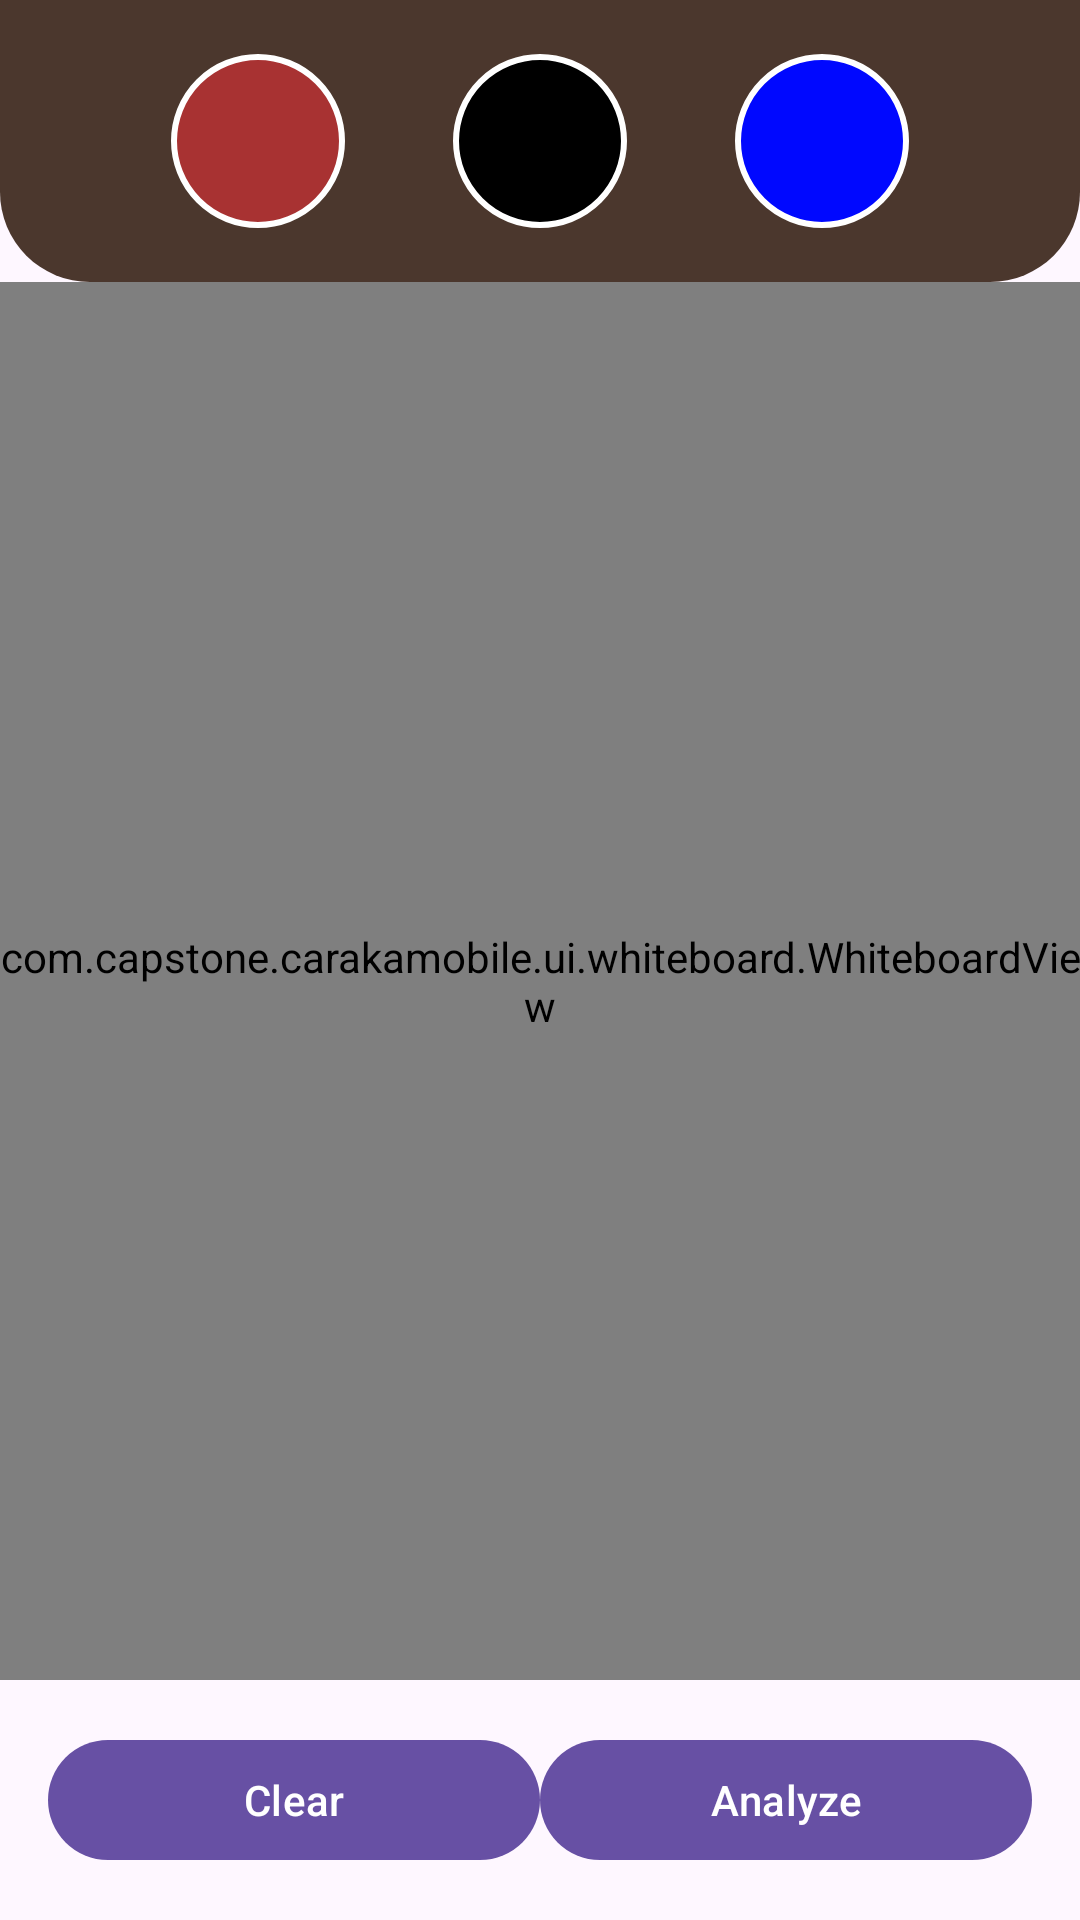

Here is an Android app screen rendered from its layout file. Give the layout XML and the strings, colors and styles it references.
<!-- AndroidManifest.xml: application theme Theme.CarakaMobile -->
<!-- res/layout/fragment_whiteboard.xml -->
<?xml version="1.0" encoding="utf-8"?>
<FrameLayout xmlns:android="http://schemas.android.com/apk/res/android"
    xmlns:tools="http://schemas.android.com/tools"
    android:layout_width="match_parent"
    android:layout_height="match_parent"
    tools:context=".ui.whiteboard.WhiteboardFragment">

    <RelativeLayout
        android:layout_width="match_parent"
        android:layout_height="match_parent">

        <LinearLayout
            android:id="@+id/toolBar"
            android:layout_width="match_parent"
            android:layout_height="wrap_content"
            android:orientation="horizontal"
            android:background="@drawable/bg_toolbar"
            android:gravity="center">

            <ImageView
                android:id="@+id/redColor"
                android:layout_width="58dp"
                android:layout_height="58dp"
                android:layout_margin="18dp"
                android:background="@drawable/bg_red" />
            <ImageView
                android:id="@+id/blackColor"
                android:layout_width="58dp"
                android:layout_height="58dp"
                android:layout_margin="18dp"
                android:background="@drawable/bg_black" />
            <ImageView
                android:id="@+id/blueColor"
                android:layout_width="58dp"
                android:layout_height="58dp"
                android:layout_margin="18dp"
                android:background="@drawable/bg_blue" />
        </LinearLayout>

        <com.capstone.carakamobile.ui.whiteboard.WhiteboardView
            android:id="@+id/whiteboardView"
            android:layout_width="match_parent"
            android:layout_height="0dp"
            android:layout_weight="1"
            android:layout_below="@+id/toolBar"
            android:layout_above="@+id/linNav"
            android:background="@color/white"/>

        <LinearLayout
            android:layout_width="match_parent"
            android:layout_height="wrap_content"
            android:layout_above="@id/linNav"
            android:layout_marginStart="50dp">

            <TextView
                android:id="@+id/resultText"
                android:layout_width="wrap_content"
                android:layout_height="wrap_content"
                android:text=""
                android:textSize="30sp"
                android:textColor="@color/black"
                android:textStyle="bold"
                />
        </LinearLayout>

        <LinearLayout
            android:id="@+id/linNav"
            android:layout_width="match_parent"
            android:layout_height="wrap_content"
            android:orientation="horizontal"
            android:layout_alignParentBottom="true"
            android:padding="16dp"
            android:gravity="center">

            <Button
                android:id="@+id/clearBtn"
                android:layout_width="0dp"
                android:layout_height="wrap_content"
                android:layout_weight="1"
                android:text="Clear" />

            <Button
                android:id="@+id/analyzeBtn"
                android:layout_width="0dp"
                android:layout_height="wrap_content"
                android:layout_weight="1"
                android:text="Analyze" />
        </LinearLayout>
    </RelativeLayout>
</FrameLayout>
<!-- resources referenced by this layout -->
<resources>
  <color name="black">#FF000000</color>
  <color name="white">#FFFFFFFF</color>
  <!-- drawable bg_black (drawable) -->
  <?xml version="1.0" encoding="utf-8"?>
  <shape xmlns:android="http://schemas.android.com/apk/res/android">
  <corners android:radius="58dp"/>
      <stroke android:color="@color/white"
          android:width="2dp"/>
      <solid android:color="@color/black"/>
  
  
  </shape>
  <!-- drawable bg_blue (drawable) -->
  <?xml version="1.0" encoding="utf-8"?>
  <shape xmlns:android="http://schemas.android.com/apk/res/android">
  <corners android:radius="58dp"/>
      <stroke android:color="@color/white"
          android:width="2dp"/>
      <solid android:color="@color/blue"/>
  
  
  </shape>
  <!-- drawable bg_red (drawable) -->
  <?xml version="1.0" encoding="utf-8"?>
  <shape xmlns:android="http://schemas.android.com/apk/res/android">
  <corners android:radius="58dp"/>
      <stroke android:color="@color/white"
          android:width="2dp"/>
      <solid android:color="@color/red"/>
  
  
  </shape>
  <!-- drawable bg_toolbar (drawable) -->
  <?xml version="1.0" encoding="utf-8"?>
  <shape xmlns:android="http://schemas.android.com/apk/res/android">
  <corners android:bottomLeftRadius="30dp"
      android:bottomRightRadius="30dp"/>
      <solid android:color="@color/primary"/>
  
  
  </shape>
  <style name="Theme.CarakaMobile" parent="Theme.Material3.Light.NoActionBar" />
  <color name="blue">#0008FF</color>
  <color name="red">#a83232</color>
  <color name="primary">#4B372D</color>
</resources>
